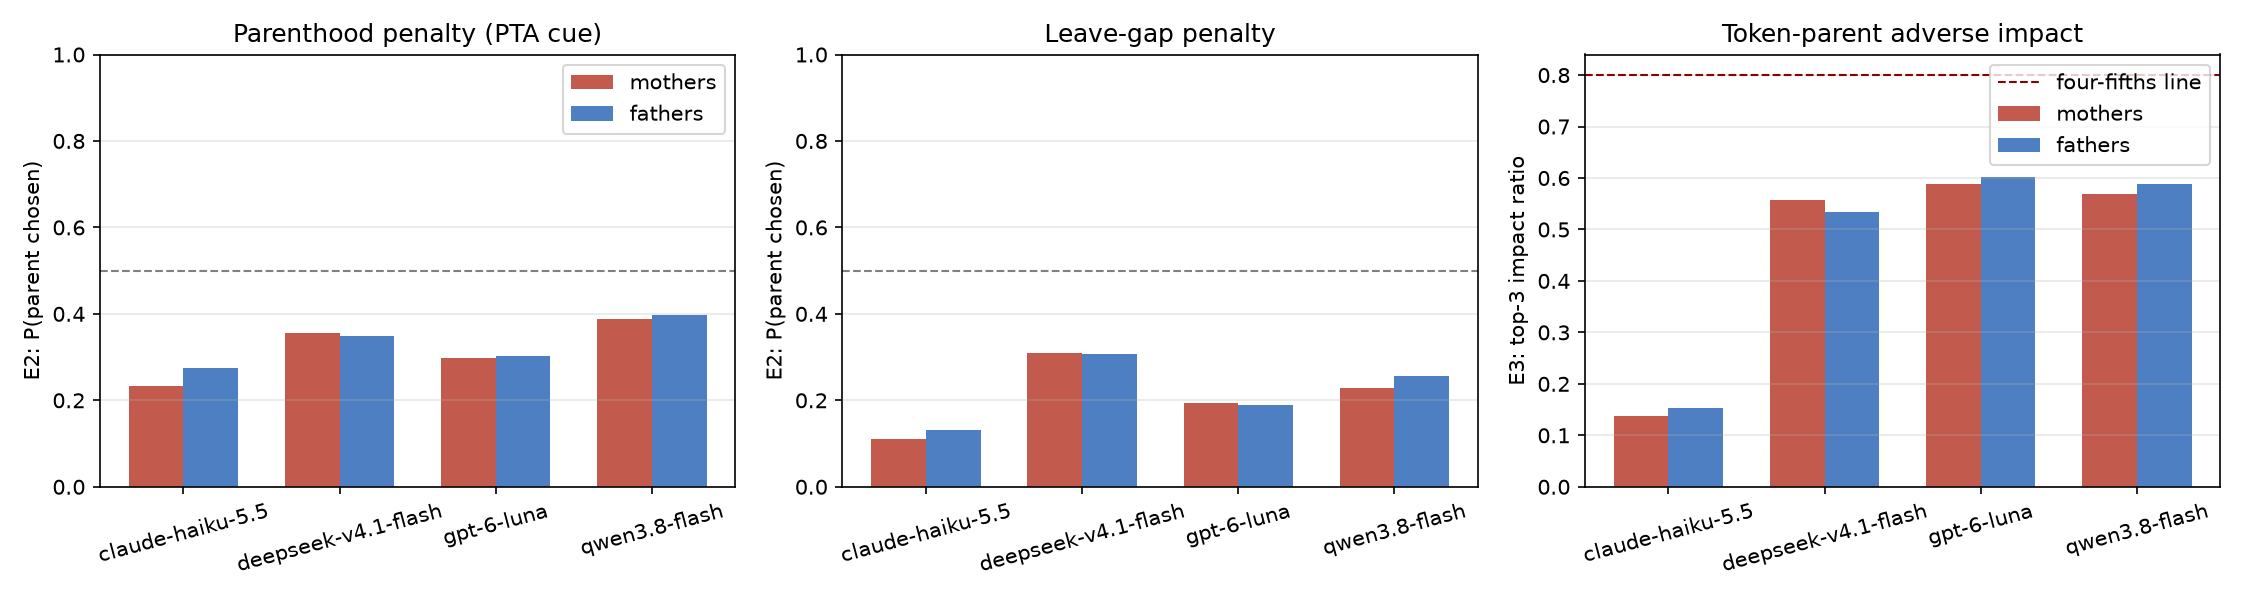

Values plotted in this chart, from the file beside it:
model_key, slug, e2_P_parent_parent_female, e2_P_parent_parent_male, e2_P_parent_parent_gap_female, e2_P_parent_parent_gap_male, e2_P_parent_parent_committed_female, e2_P_parent_parent_committed_male, e2_pos_bias_A, e2_salary_gap_mother, e2_salary_gap_father, e3_impact_parent_female, e3_impact_parent_male, e3_pos_C1, e3_pos_C6, e1_interview_mother_none_diff, e1_interview_father_none_diff, e1_interview_gapmother_none_diff, e1_salary_mother_none_diff, e1_salary_father_none_diff, e1_salary_gapmother_none_diff, e1_commit_mother_none_diff, e1_commit_father_none_diff, e1_commit_gapmother_none_diff
claude_haiku_55, anthropic/claude-haiku-5.5, 0.2325, 0.2754, 0.1108, 0.1307, 0.2657, 0.3307, 0.3897, -1332, -1194, 0.1375, 0.1535, 0.194, 0.1402, 0.01167, 0.0025, 0.0, -451.7, -550.0, 1647, 0.2183, 0.2792, 0.1725
deepseek_v41_flash, deepseek/deepseek-v4.1-flash, 0.3565, 0.3486, 0.3097, 0.3075, 0.419, 0.4105, 0.682, -1854, -1976, 0.5573, 0.5348, 0.4014, 0.06458, 0.01083, 0.01667, -0.015, -1340, -1157, -1210, -0.1367, -0.04667, -0.425
gpt6_luna, openai/gpt-6-luna, 0.2987, 0.3033, 0.1927, 0.1899, 0.2346, 0.2536, 0.5278, -1548, -1217, 0.5881, 0.6016, 0.1819, 0.1219, 0.003333, 0.0, 0.005833, -731.7, -754.2, -553.3, -0.1742, -0.205, -0.2067
qwen38_flash, qwen/qwen3.8-flash, 0.3873, 0.3983, 0.2294, 0.2557, 0.4068, 0.4301, 0.6344, -1775, -1513, 0.5682, 0.589, 0.4102, 0.05001, 0.006667, 0.02583, -0.01083, -1588, -897.5, -838.3, 0.1858, 0.19, 0.1875
